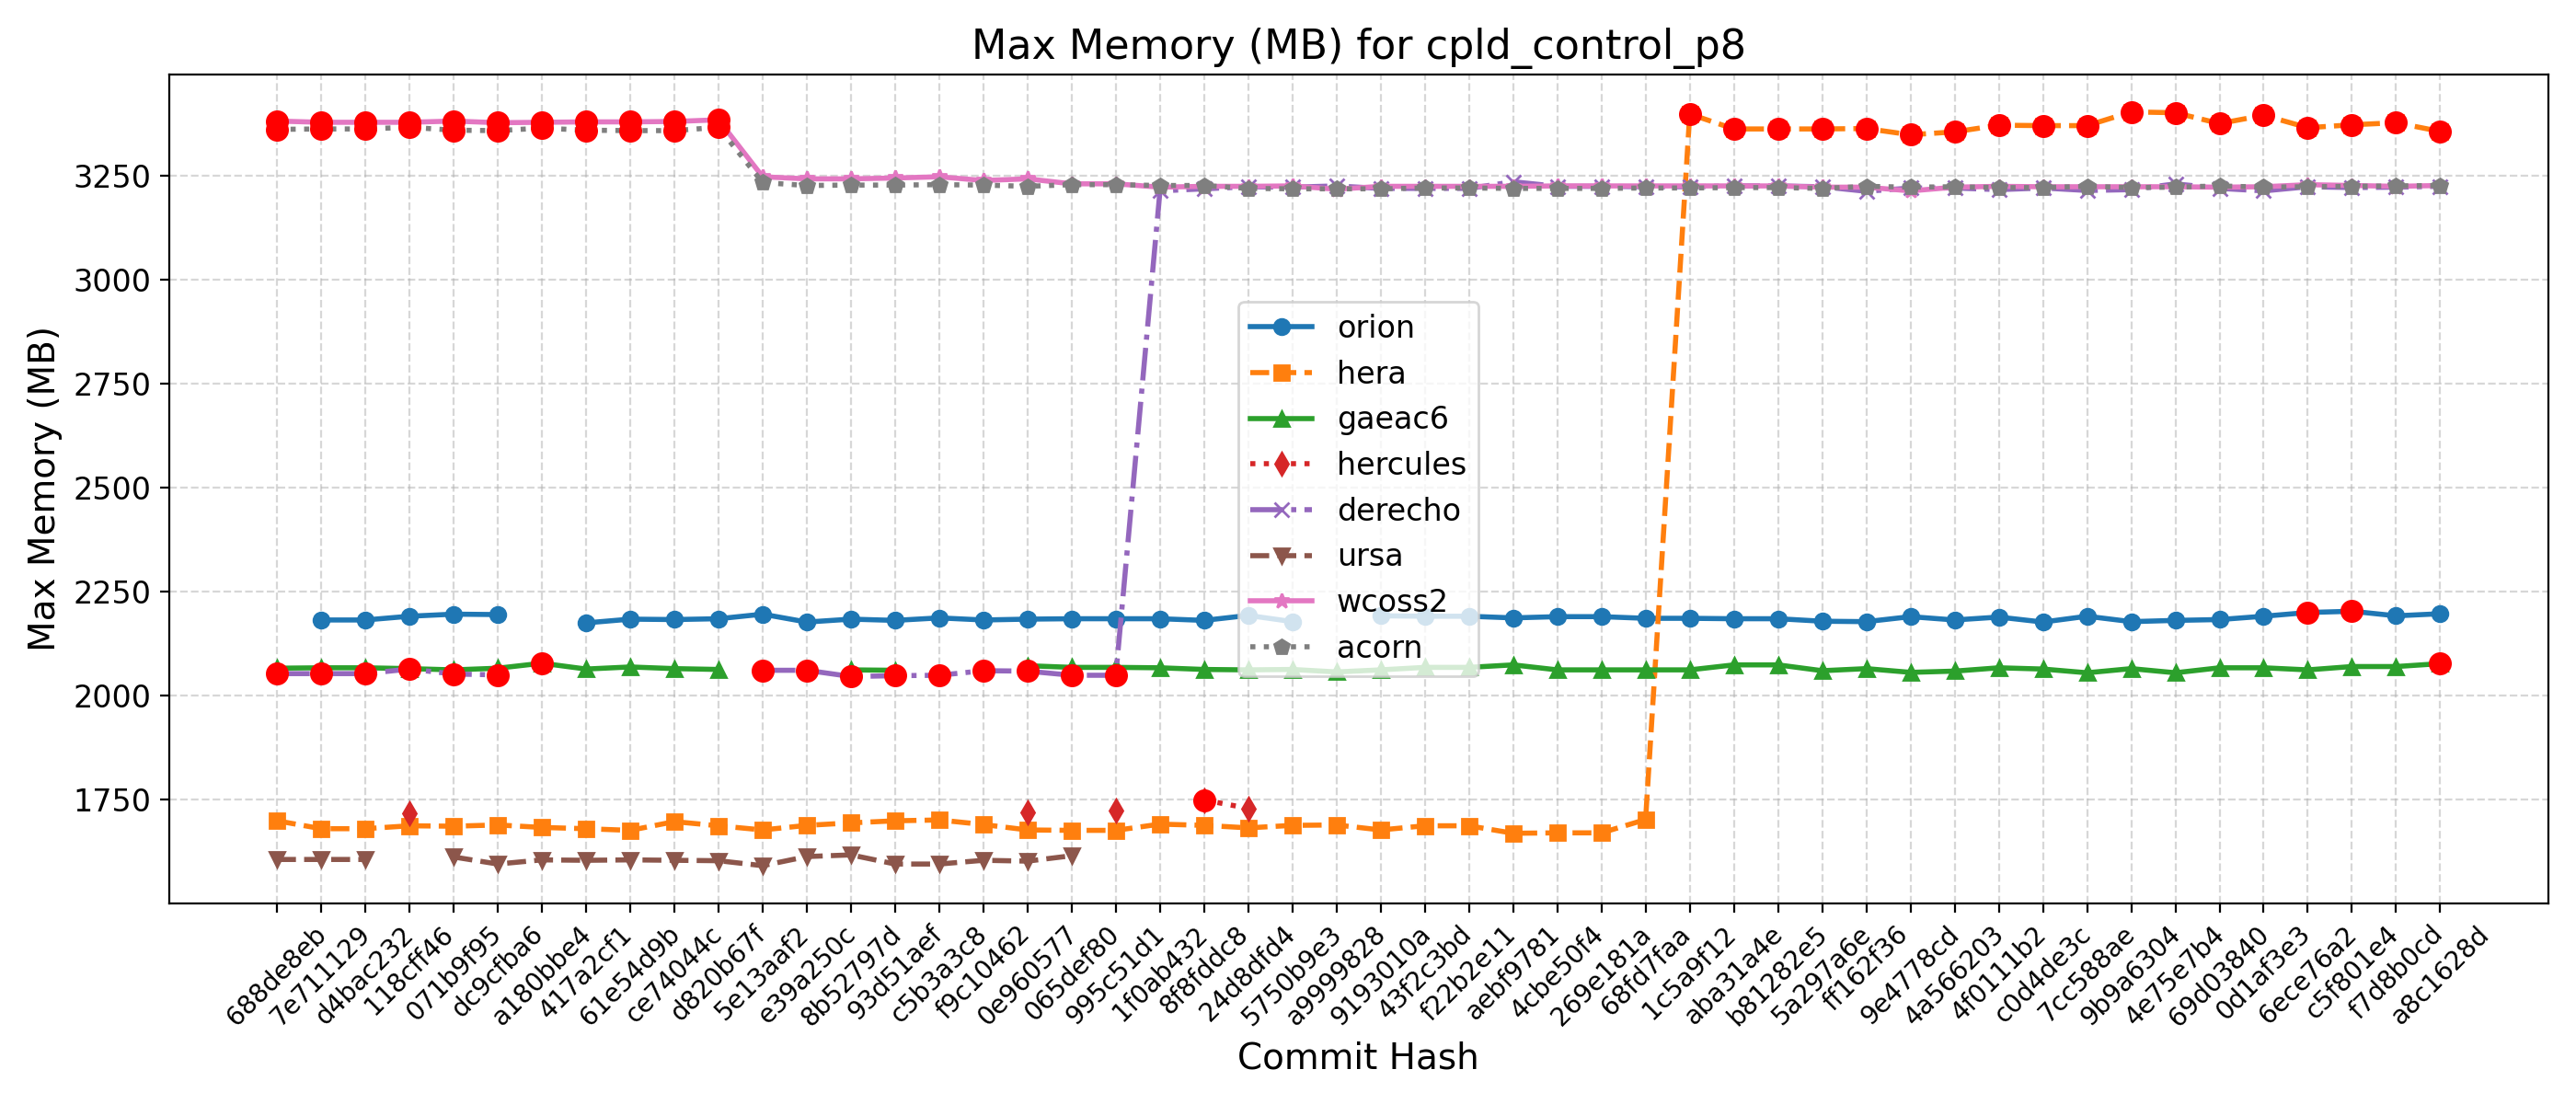

The table this chart was drawn from, first rows:
Hash, Date, Message, orion, hera, gaeac6, hercules, derecho, ursa, wcoss2, acorn
688de8eb, 2025-09-04, Fix default cdmbgwd settings (#2788), , 1699, 2066, , 2053, 1606, 3382, 3362
7e711129, 2025-09-02, Use container with spack stack 1.9.2 (#2…, 2182, 1680, 2067, , 2053, 1606, 3379, 3363
d4bac232, 2025-08-29, MPAS dycore + Atmosphere Generalization …, 2182, 1680, 2067, , 2053, 1606, 3379, 3363
118cff46, 2025-08-25, Add FV3 grid mask for regional domains t…, 2191, 1687, 2065, 1716, 2064, , 3379, 3367
071b9f95, 2025-08-22, Fix Restart IAU and Ultra-Low Reproducib…, 2196, 1686, 2062, , 2052, 1612, 3382, 3360
dc9cfba6, 2025-08-19, Update CICE through 2025-07 and switch t…, 2195, 1689, 2066, , 2050, 1595, 3378, 3359
a180bbe4, 2025-08-15, FV3: Fix Prate_avg and UPP call freq + F…, , 1683, 2078, , , 1605, 3379, 3365
417a2cf1, 2025-08-13, Fix conus13km tests restart and decompos…, 2175, 1680, 2064, , , 1604, 3380, 3360
61e54d9b, 2025-08-11, Add two-way ocean-wave coupling feature …, 2184, 1676, 2069, , , 1605, 3380, 3359
ce74044c, 2025-08-06, Create a user-friendly "process model" t…, 2183, 1697, 2065, , , 1604, 3381, 3359
d820b67f, 2025-08-01, Update GOCART to v2.4.3 (#2819), 2185, 1687, 2063, , , 1603, 3385, 3367
5e13aaf2, 2025-07-29, Update DATM meshes and switch to bilinea…, 2196, 1677, , , 2061, 1591, 3248, 3234
e39a250c, 2025-07-24, Update FV3 hash to include UPP ss192/Urs…, 2177, 1688, , , 2061, 1613, 3243, 3227
8b52797d, 2025-07-21, Combination of 2684,2707,2771 (MERRA2 3-…, 2184, 1694, 2062, , 2046, 1617, 3243, 3228
93d51aef, 2025-07-17, Exporting Canopy Variables from AQM to F…, 2181, 1699, 2061, , 2048, 1595, 3245, 3228
c5b3a3c8, 2025-07-14, GFDLMP-v3 and TEMPO MP microphysics (#25…, 2187, 1701, , , 2049, 1595, 3248, 3229
f9c10462, 2025-07-11, Combination of several CCPP-physics PRs …, 2182, 1690, , , 2060, 1604, 3239, 3228
0e960577, 2025-07-09, Combination #2777 (maintask writes CMEPS…, 2184, 1677, 2072, 1720, 2059, 1602, 3243, 3225
065def80, 2025-07-07, Port UFS-WM to Ursa (#2471), 2185, 1676, 2068, , 2049, 1615, 3231, 3229
995c51d1, 2025-07-03, Upgrade UFS-WM to spack-stack/1.9.2 (#26…, 2185, 1676, 2068, 1723, 2049, , 3231, 3229
1f0ab432, 2025-07-01, Reduce WW3 memory use (#2624), 2185, 1691, 2067, , 3214, , 3223, 3227
8f8fddc8, 2025-06-30, Bring in scale-aware 3DTKE related chang…, 2181, 1688, 2063, 1749, 3219, , 3225, 3227
24d8dfd4, 2025-06-26, Slight modification in orographic gravit…, 2193, 1682, 2062, 1729, 3224, , 3225, 3220
5750b9e3, 2025-06-20, gcycle update (#2747), 2178, 1688, 2063, , 3223, , 3226, 3219
a9999828, 2025-06-12, Add a new parameter in dycore to control…, , 1689, 2057, , 3226, , 3218, 3219
9193010a, 2025-06-06, In Noah-MP, set zero for canopy liquid a…, 2192, 1677, 2062, , 3220, , 3225, 3219
43f2c3bd, 2025-06-04, Urgent Documentation Update for HSD Capa…, 2191, 1687, 2068, , 3220, , 3225, 3221
f22b2e11, 2025-06-02, Bug fix for surface roughness calculatio…, 2191, 1687, 2068, , 3220, , 3225, 3221
aebf9781, 2025-05-27, Fix bug to improve wave initialization b…, 2187, 1669, 2074, , 3236, , 3225, 3220
4cbe50f4, 2025-05-23, Add idealized, regional tropical cyclone…, 2190, 1670, 2062, , 3225, , 3226, 3220
269e181a, 2025-05-23, Add GFSv17 IAU restart tests without wav…, 2190, 1670, 2062, , 3225, , 3226, 3220
68fd7faa, 2025-05-15, Enable Hera, Hercules Gnu tests: cpld_de…, 2186, 1702, 2062, , 3224, , 3226, 3221
1c5a9f12, 2025-05-09, Add "ultra low" coupled configurations t…, 2186, 3399, 2062, , 3224, , 3226, 3221
aba31a4e, 2025-05-06, Resolve miscellaneous WM issues and upda…, 2185, 3363, 2074, , 3226, , 3226, 3222
b81282e5, 2025-05-05, Switch to vector remapping and bilinear …, 2185, 3363, 2074, , 3226, , 3226, 3222
5a297a6e, 2025-05-02, improve coupled model startup cost for w…, 2179, 3363, 2060, , 3224, , 3223, 3220
ff162f36, 2025-05-01, NSSL MP scheme updates + Stochastic Phys…, 2178, 3364, 2065, , 3213, , 3223, 3225
9e4778cd, 2025-04-25, Loosen restriction on optional arguments…, 2190, 3349, 2056, , 3221, , 3214, 3223
4a566203, 2025-04-23, CMake Atmosphere Dycore Generalization +…, 2182, 3356, 2059, , 3221, , 3223, 3224
4f0111b2, 2025-04-21, Add CMEPS log file at restart write; IAU…, 2189, 3372, 2067, , 3217, , 3225, 3222
c0d4de3c, 2025-04-18, Update mom6 to its main repository 20250…, 2177, 3371, 2064, , 3221, , 3224, 3222
7cc588ae, 2025-04-16, Add PIO configuration variables for CMEP…, 2191, 3371, 2055, , 3215, , 3224, 3225
9b9a6304, 2025-04-11, Memcheck fixes (#2655), 2178, 3404, 2065, , 3217, , 3224, 3222
4e75e7b4, 2025-04-10, Update upp submodule to the latest UPP (…, 2181, 3402, 2055, , 3231, , 3224, 3223
69d03840, 2025-04-07, Use ESMF Redist instead of Remap for FV3…, 2183, 3376, 2067, , 3220, , 3223, 3226
0d1af3e3, 2025-04-02, Convert GFS DDTs from blocked data struc…, 2191, 3396, 2067, , 3214, , 3224, 3223
6ece76a2, 2025-03-28, Update WW3  by merging develop  as of 20…, 2200, 3366, 2062, , 3224, , 3229, 3224
c5f801e4, 2025-03-27, Sync CDEPS and CMEPS to ESCOMP (#2664), 2203, 3373, 2070, , 3222, , 3227, 3225
f7d8b0cd, 2025-03-26, Add support for FV3 native grid (cubed s…, 2192, 3378, 2070, , 3223, , 3225, 3226
a8c1628d, 2025-03-24, Introduce prognostic updraft velocity to…, 2197, 3357, 2077, , 3225, , 3227, 3227
